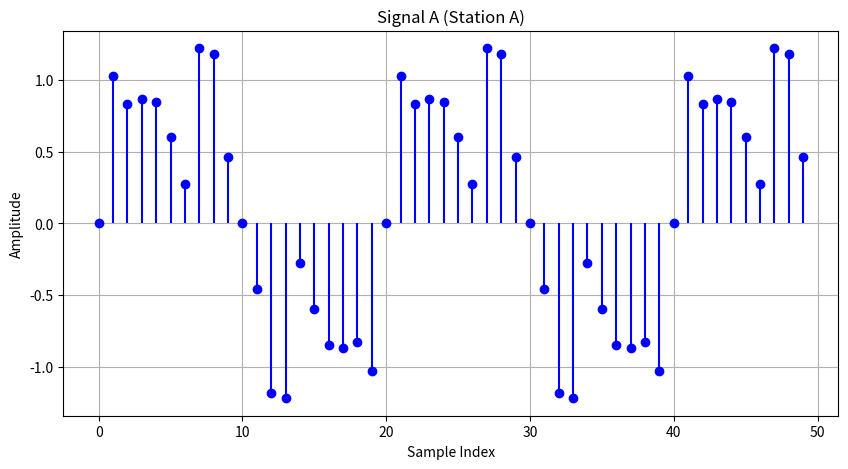
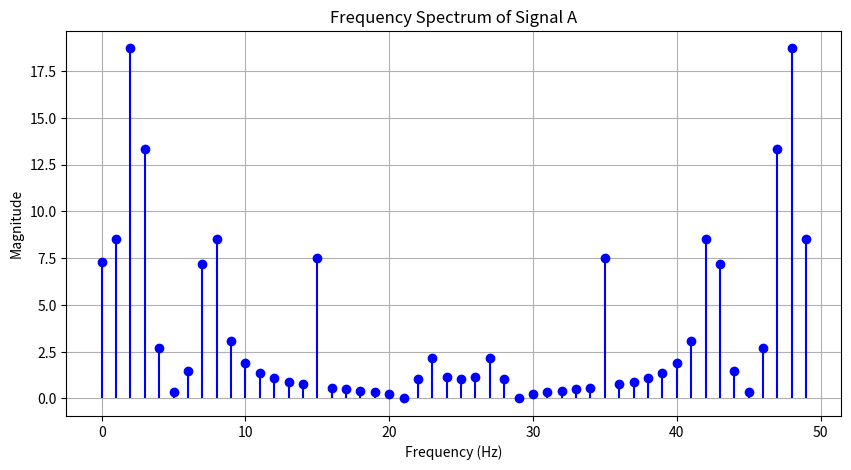
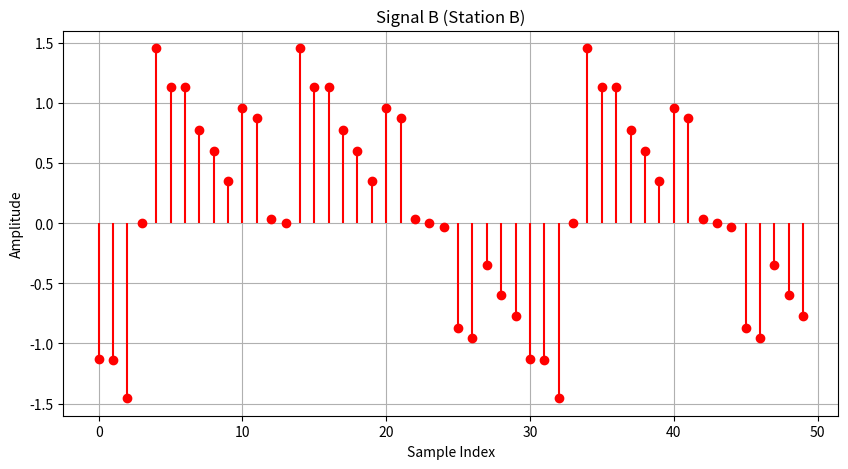
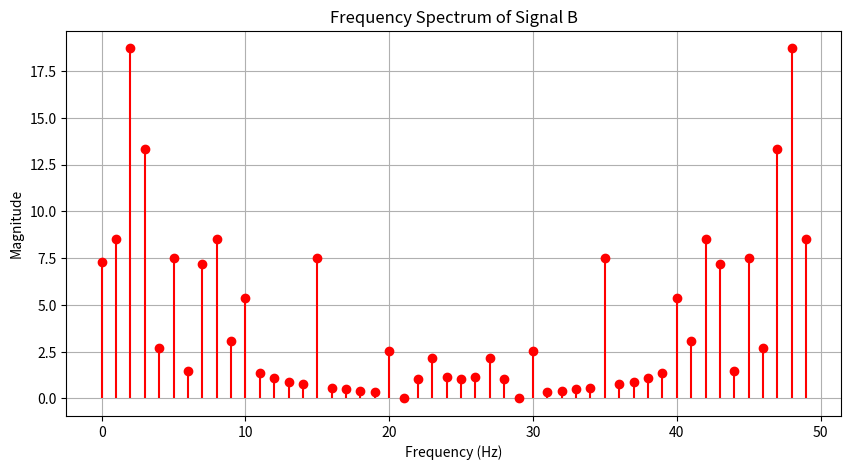
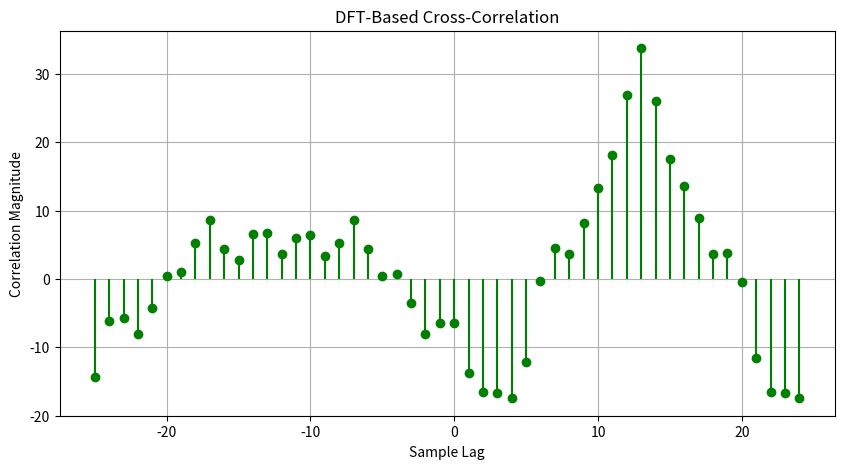

Here is the Python script that generated these plots, in order:
import numpy as np
import matplotlib.pyplot as plt

# Constants
n = 50
samples = np.arange(n)
sampling_rate = 100
wave_velocity = 8000

# Function to generate Signal A and Signal B
def generate_signals(frequency=5):
    noise_freqs = [15, 30, 45]  # Default noise frequencies in Hz
    amplitudes = [0.5, 0.3, 0.1]  # Default noise amplitudes
    noise_freqs2 = [10, 20, 40]
    amplitudes2 = [0.3, 0.2, 0.1]

    dt = 1 / sampling_rate  # Sampling interval in seconds
    time = samples * dt  # Time points corresponding to each sample

    # Original clean signal (sinusoidal)
    original_signal = np.sin(2 * np.pi * frequency * time)

    # Adding noise
    noise_for_signal_A = sum(amplitude * np.sin(2 * np.pi * noise_freq * time)
                             for noise_freq, amplitude in zip(noise_freqs, amplitudes))
    noise_for_signal_B = sum(amplitude * np.sin(2 * np.pi * noise_freq * time)
                             for noise_freq, amplitude in zip(noise_freqs2, amplitudes2))

    signal_A = original_signal + noise_for_signal_A
    noisy_signal_B = signal_A + noise_for_signal_B

    # Applying random shift
    shift_samples = np.random.randint(-n // 2, n // 2)  # Random shift
    print(f"Shift Samples: {shift_samples}")
    signal_B = np.roll(noisy_signal_B, shift_samples)

    return signal_A, signal_B

# Generate signals
signal_A, signal_B = generate_signals()

# Plot Signal A
plt.figure(figsize=(10, 5))
plt.stem(samples, signal_A, linefmt="blue", markerfmt="bo", basefmt=" ")
plt.title("Signal A (Station A)")
plt.xlabel("Sample Index")
plt.ylabel("Amplitude")
plt.grid()
plt.show()



# DFT implementation
def DFT(signal):
    N = len(signal)
    real_part = np.zeros(N)
    imag_part = np.zeros(N)
    for i in range(N):
        for j in range(N):
            real_part[i] += signal[j] * np.cos(2 * np.pi * i * j / N)
            imag_part[i] += -signal[j] * np.sin(2 * np.pi * i * j / N)
    return real_part, imag_part

# Compute DFT for Signal A
fA_real, fA_imag = DFT(signal_A)
fA_magnitude = np.sqrt(fA_real**2 + fA_imag**2)

plt.figure(figsize=(10, 5))
plt.stem(samples, fA_magnitude, linefmt="blue", markerfmt="bo", basefmt=" ")
plt.title("Frequency Spectrum of Signal A")
plt.xlabel("Frequency (Hz)")
plt.ylabel("Magnitude")
plt.grid()
plt.show()

# Compute DFT for Signal B
fB_real, fB_imag = DFT(signal_B)
fB_magnitude = np.sqrt(fB_real**2 + fB_imag**2)

# Plot Signal B
plt.figure(figsize=(10, 5))
plt.stem(samples, signal_B, linefmt="red", markerfmt="ro", basefmt=" ")
plt.title("Signal B (Station B)")
plt.xlabel("Sample Index")
plt.ylabel("Amplitude")
plt.grid()
plt.show()

plt.figure(figsize=(10, 5))
plt.stem(samples, fB_magnitude, linefmt="red", markerfmt="ro", basefmt=" ")
plt.title("Frequency Spectrum of Signal B")
plt.xlabel("Frequency (Hz)")
plt.ylabel("Magnitude")
plt.grid()
plt.show()

# Compute Cross-Correlation in Frequency Domain
cross_real = fA_real * fB_real + fA_imag * fB_imag
cross_imag = -fA_real * fB_imag + fA_imag * fB_real
signal_cross = [cross_real, cross_imag]

# IDFT implementation
def IDFT(signal):
    real_part = signal[0]
    imag_part = signal[1]
    N = len(real_part)
    time_domain_signal = np.zeros(N)
    for i in range(N):
        for j in range(N):
            time_domain_signal[i] += (real_part[j] * np.cos(2 * np.pi * i * j / N)
                                      - imag_part[j] * np.sin(2 * np.pi * i * j / N))
    return time_domain_signal / N

# Compute Cross-Correlation in Time Domain
CrossCorrInTimeDomain = IDFT(signal_cross)
shifted_index = np.arange(-n//2, n//2)



# Calculate Sample Lag and Distance
sample_lag = np.argmax(CrossCorrInTimeDomain)
sample_lag = n - sample_lag if sample_lag > n // 2 else -sample_lag
print("Found after DFT-based Cross-Correlation: ", sample_lag)

plt.figure(figsize=(10, 5))
plt.stem(shifted_index, np.flip(np.roll(CrossCorrInTimeDomain,n//2 - 1)), linefmt="green", markerfmt="go", basefmt=" ")
plt.title("DFT-Based Cross-Correlation")
plt.xlabel("Sample Lag")
plt.ylabel("Correlation Magnitude")
plt.grid()
plt.show()

distance = sample_lag * wave_velocity * (1 / sampling_rate)
print("Distance: ", distance)
